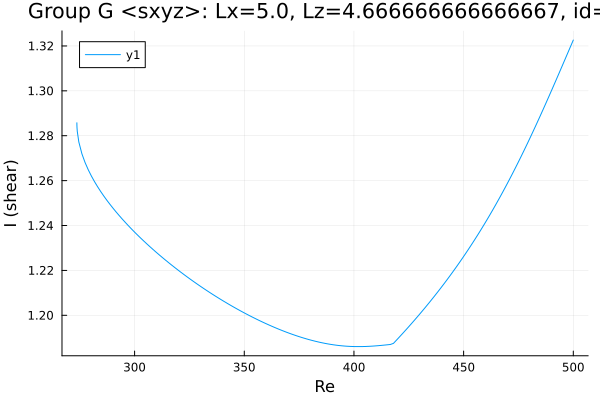

Values plotted in this chart, from the file beside it:
Re, shear
273.7, 1.286
273.7, 1.286
273.7, 1.286
273.7, 1.286
273.7, 1.286
273.7, 1.286
273.7, 1.286
273.7, 1.286
273.7, 1.285
273.7, 1.285
273.7, 1.285
273.7, 1.284
273.9, 1.282
274.6, 1.277
276, 1.272
277.4, 1.268
277.5, 1.268
278.9, 1.265
280.3, 1.262
281.7, 1.26
283.1, 1.257
284.5, 1.255
285.9, 1.253
287.4, 1.251
288.8, 1.249
290.2, 1.248
291.6, 1.246
293, 1.244
294.4, 1.243
295.8, 1.241
297.1, 1.24
298.1, 1.239
298.7, 1.238
299.1, 1.238
299.4, 1.238
299.6, 1.237
299.7, 1.237
299.8, 1.237
299.9, 1.237
299.9, 1.237
300, 1.237
300, 1.237
300.0, 1.237
300.0, 1.237
300, 1.237
300, 1.237
300.1, 1.237
300.1, 1.237
300.2, 1.237
300.3, 1.237
300.4, 1.237
300.6, 1.236
300.9, 1.236
301.3, 1.236
301.9, 1.235
302.9, 1.234
304.1, 1.233
305.6, 1.232
307, 1.231
308.4, 1.229
... 139 more rows
